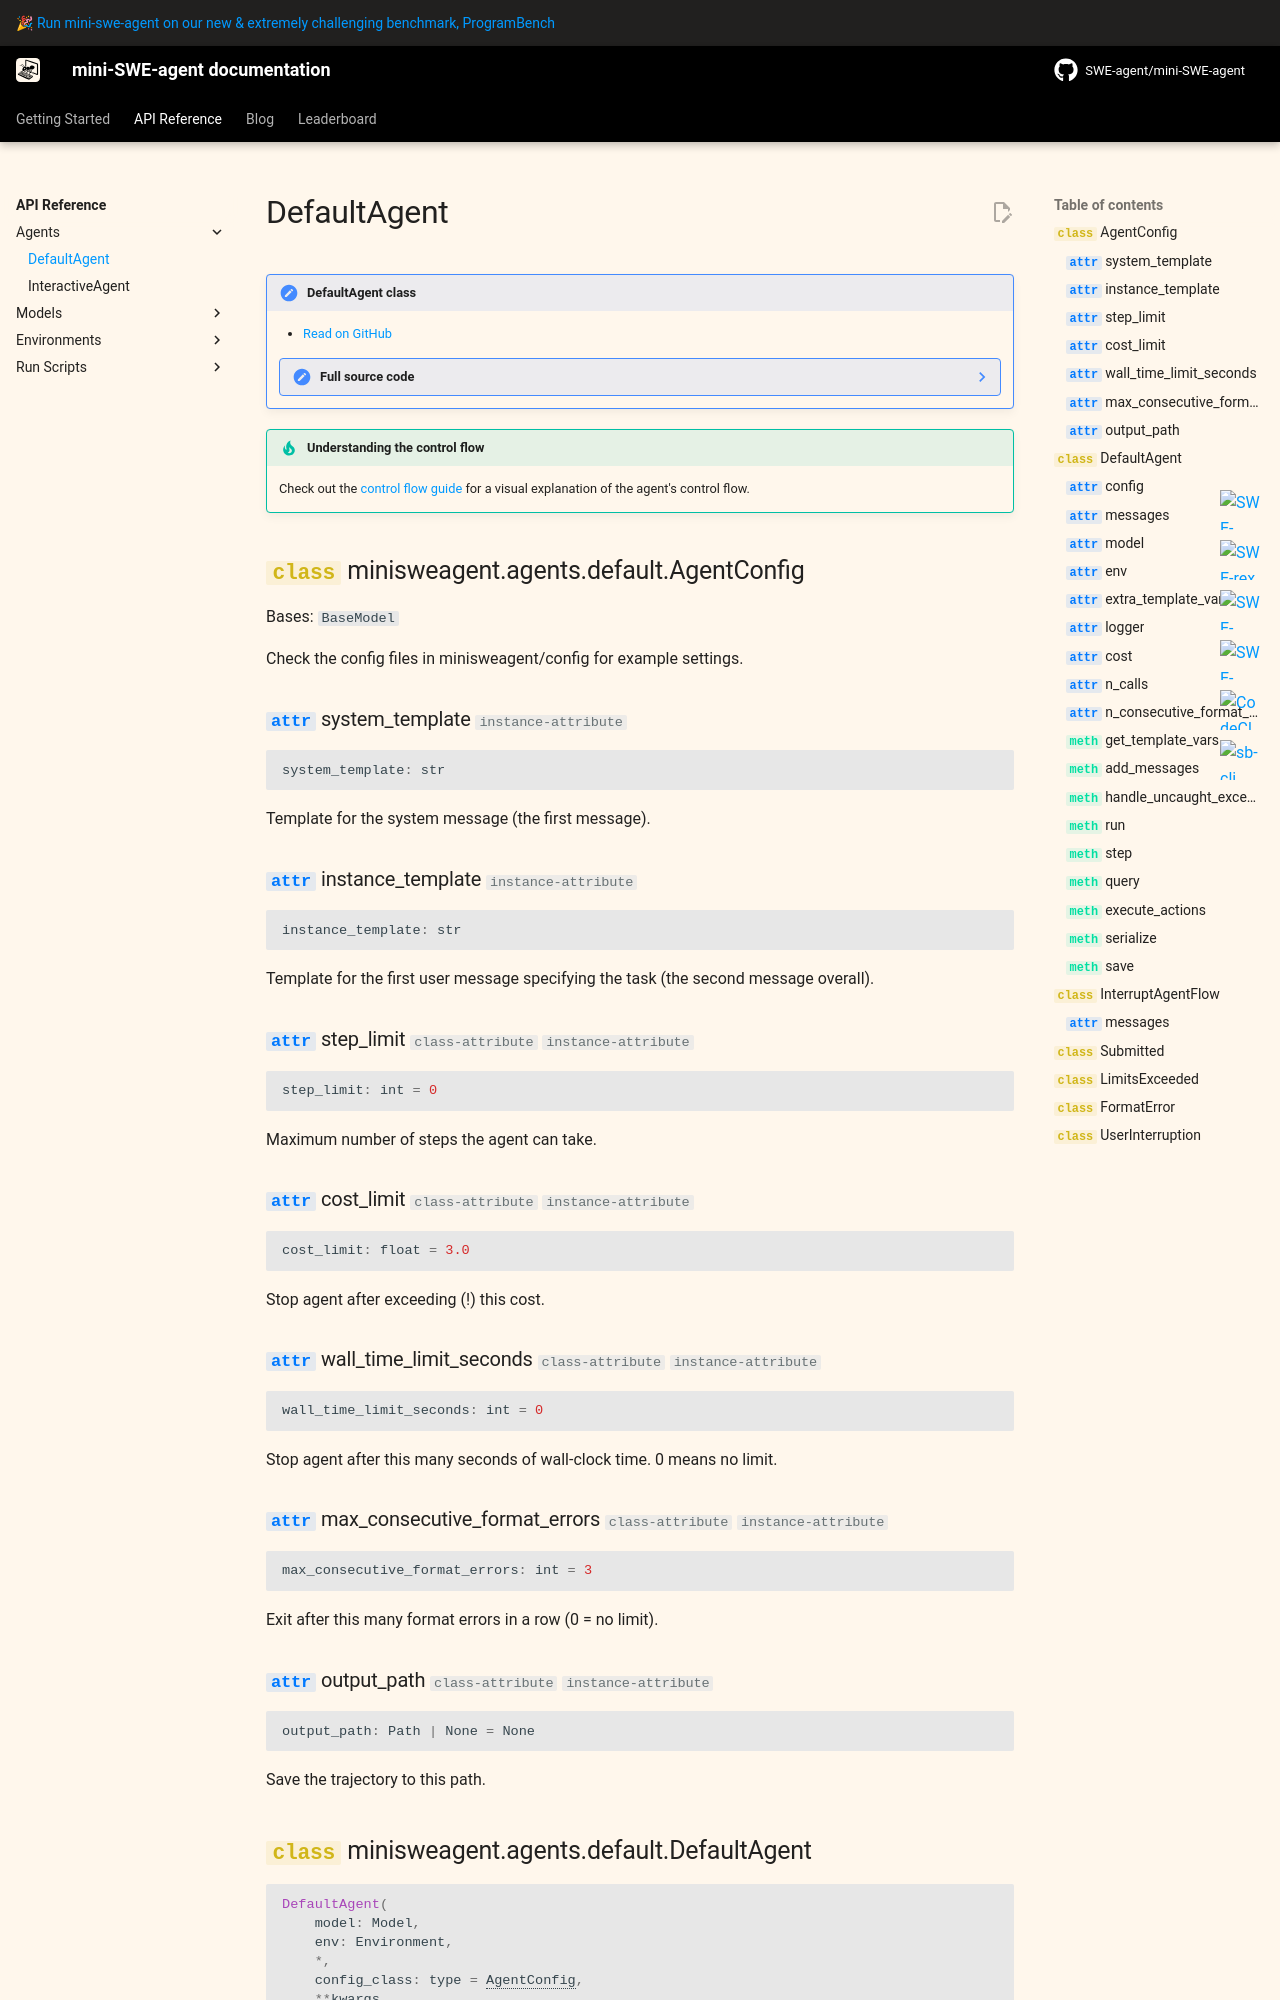

repository: ESU00509/mini-swe-play · page: v2/reference/agents/default/index.html · generator: mkdocs

# DefaultAgent

!!! note "DefaultAgent class"

    - [Read on GitHub](https://github.com/swe-agent/mini-swe-agent/blob/main/src/minisweagent/agents/default.py)

    ??? note "Full source code"

        ```python
        --8<-- "src/
